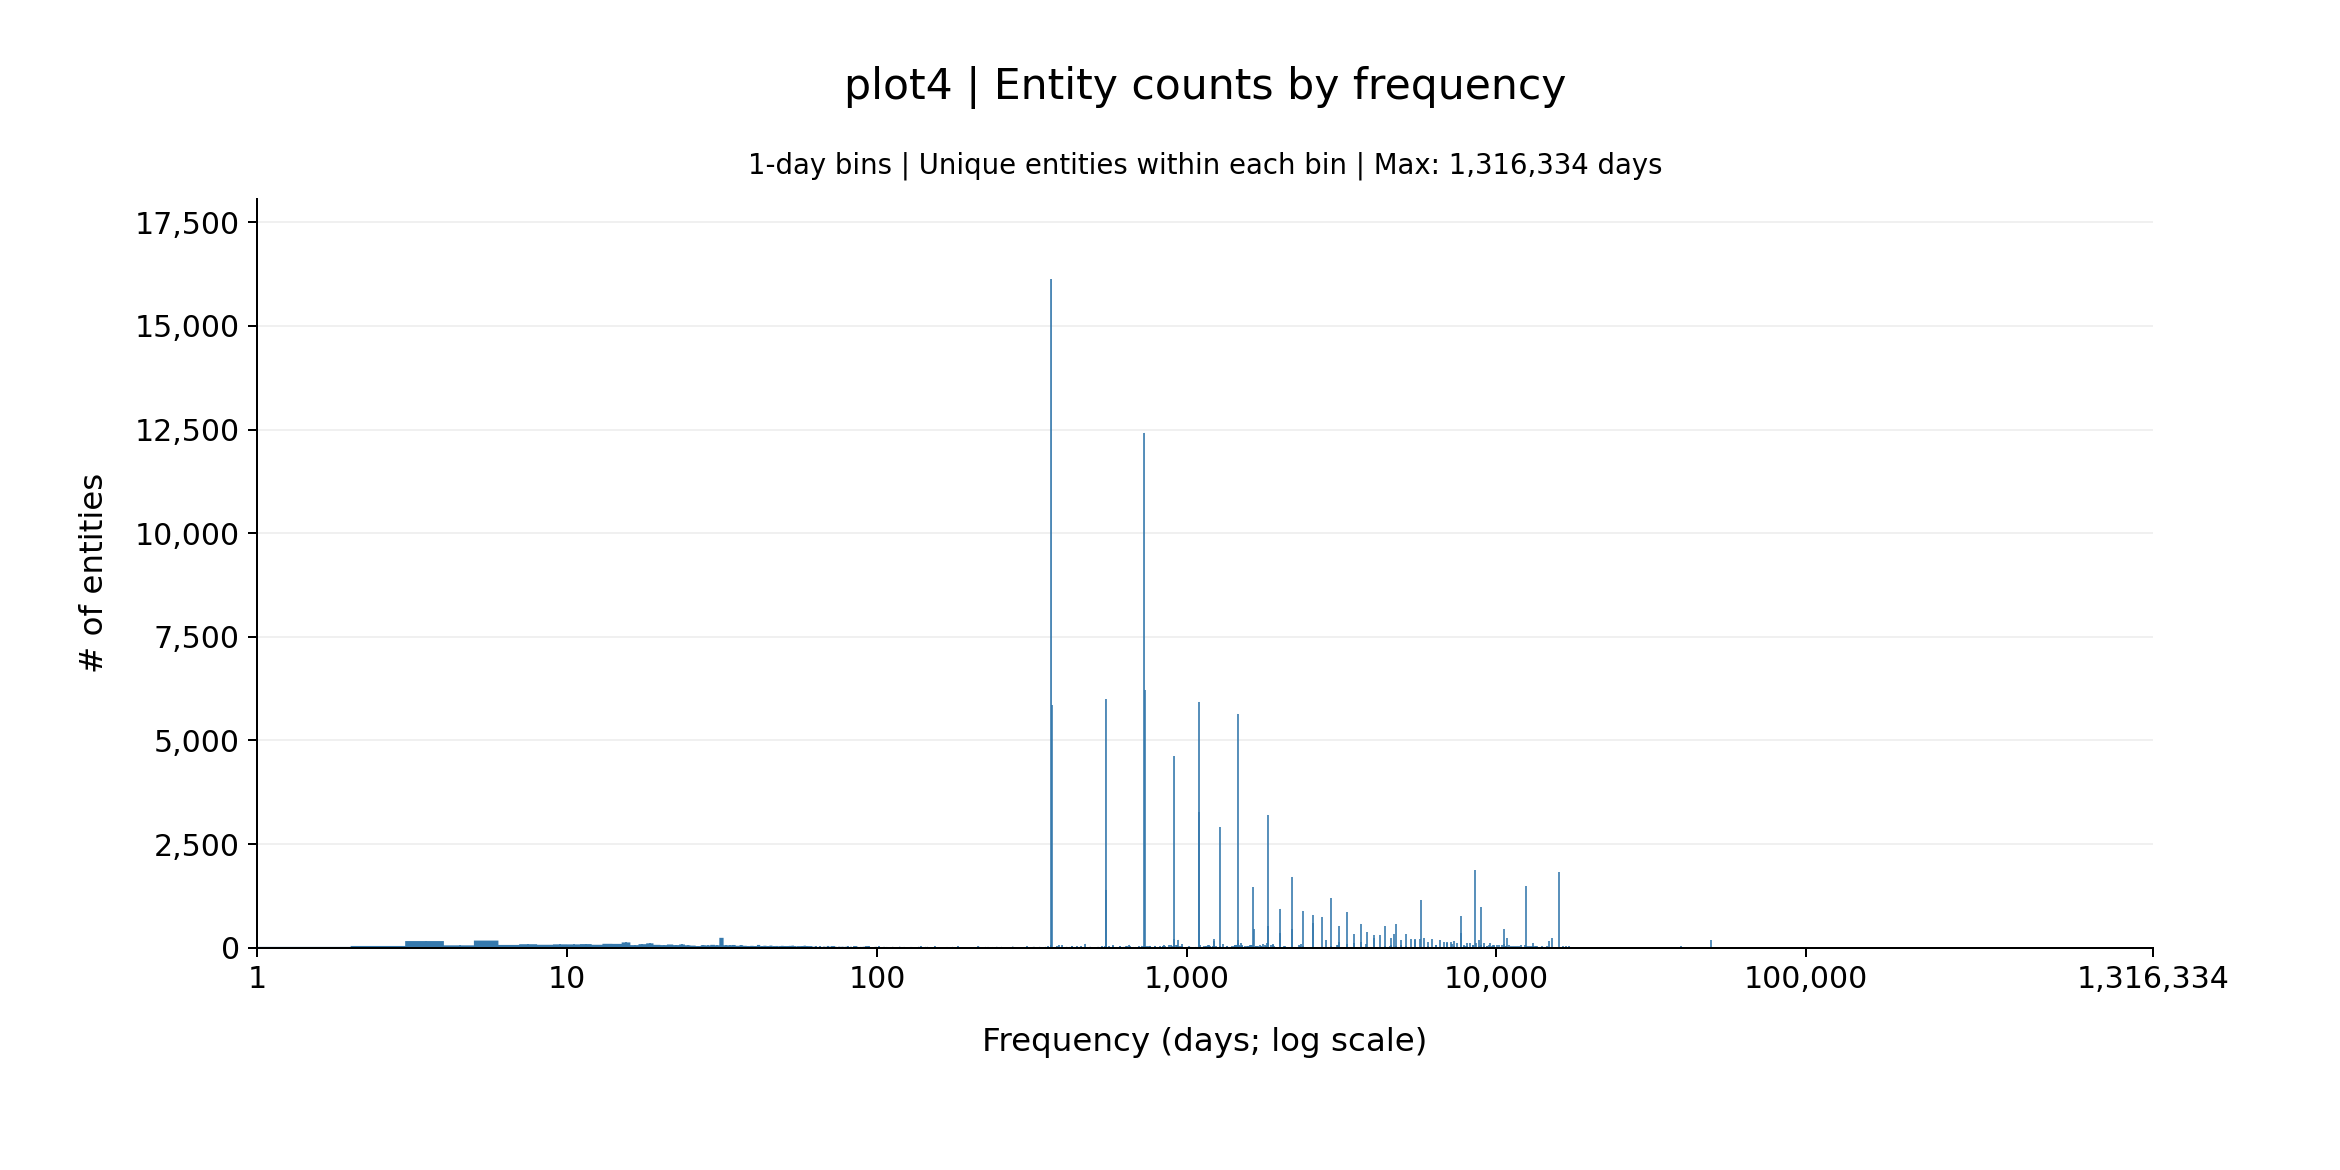

The file beside this chart, header and first rows:
day_start_inclusive, day_end_exclusive, unique_entities, entity_property_timelines
1, 2, 20, 20
2, 3, 42, 42
3, 4, 160, 160
4, 5, 57, 57
5, 6, 172, 172
6, 7, 67, 67
7, 8, 84, 84
8, 9, 71, 71
9, 10, 81, 81
10, 11, 80, 80
11, 12, 87, 87
12, 13, 71, 71
13, 14, 94, 94
14, 15, 92, 92
15, 16, 127, 127
16, 17, 62, 62
17, 18, 85, 85
18, 19, 105, 105
19, 20, 69, 69
20, 21, 63, 63
21, 22, 77, 77
22, 23, 63, 63
23, 24, 78, 78
24, 25, 59, 59
25, 26, 51, 51
26, 27, 40, 40
27, 28, 61, 61
28, 29, 55, 55
29, 30, 69, 69
30, 31, 59, 59
31, 32, 238, 238
32, 33, 60, 60
33, 34, 59, 59
34, 35, 66, 66
35, 36, 47, 47
36, 37, 60, 60
37, 38, 46, 46
38, 39, 40, 40
39, 40, 45, 45
40, 41, 40, 40
41, 42, 67, 67
42, 43, 38, 38
43, 44, 47, 47
44, 45, 39, 39
45, 46, 51, 51
46, 47, 37, 37
47, 48, 42, 42
48, 49, 35, 35
49, 50, 45, 45
50, 51, 41, 41
51, 52, 40, 40
52, 53, 44, 44
53, 54, 50, 50
54, 55, 35, 35
55, 56, 31, 31
56, 57, 30, 30
57, 58, 41, 41
58, 59, 49, 49
59, 60, 41, 41
60, 61, 32, 32
... 8,452 more rows
